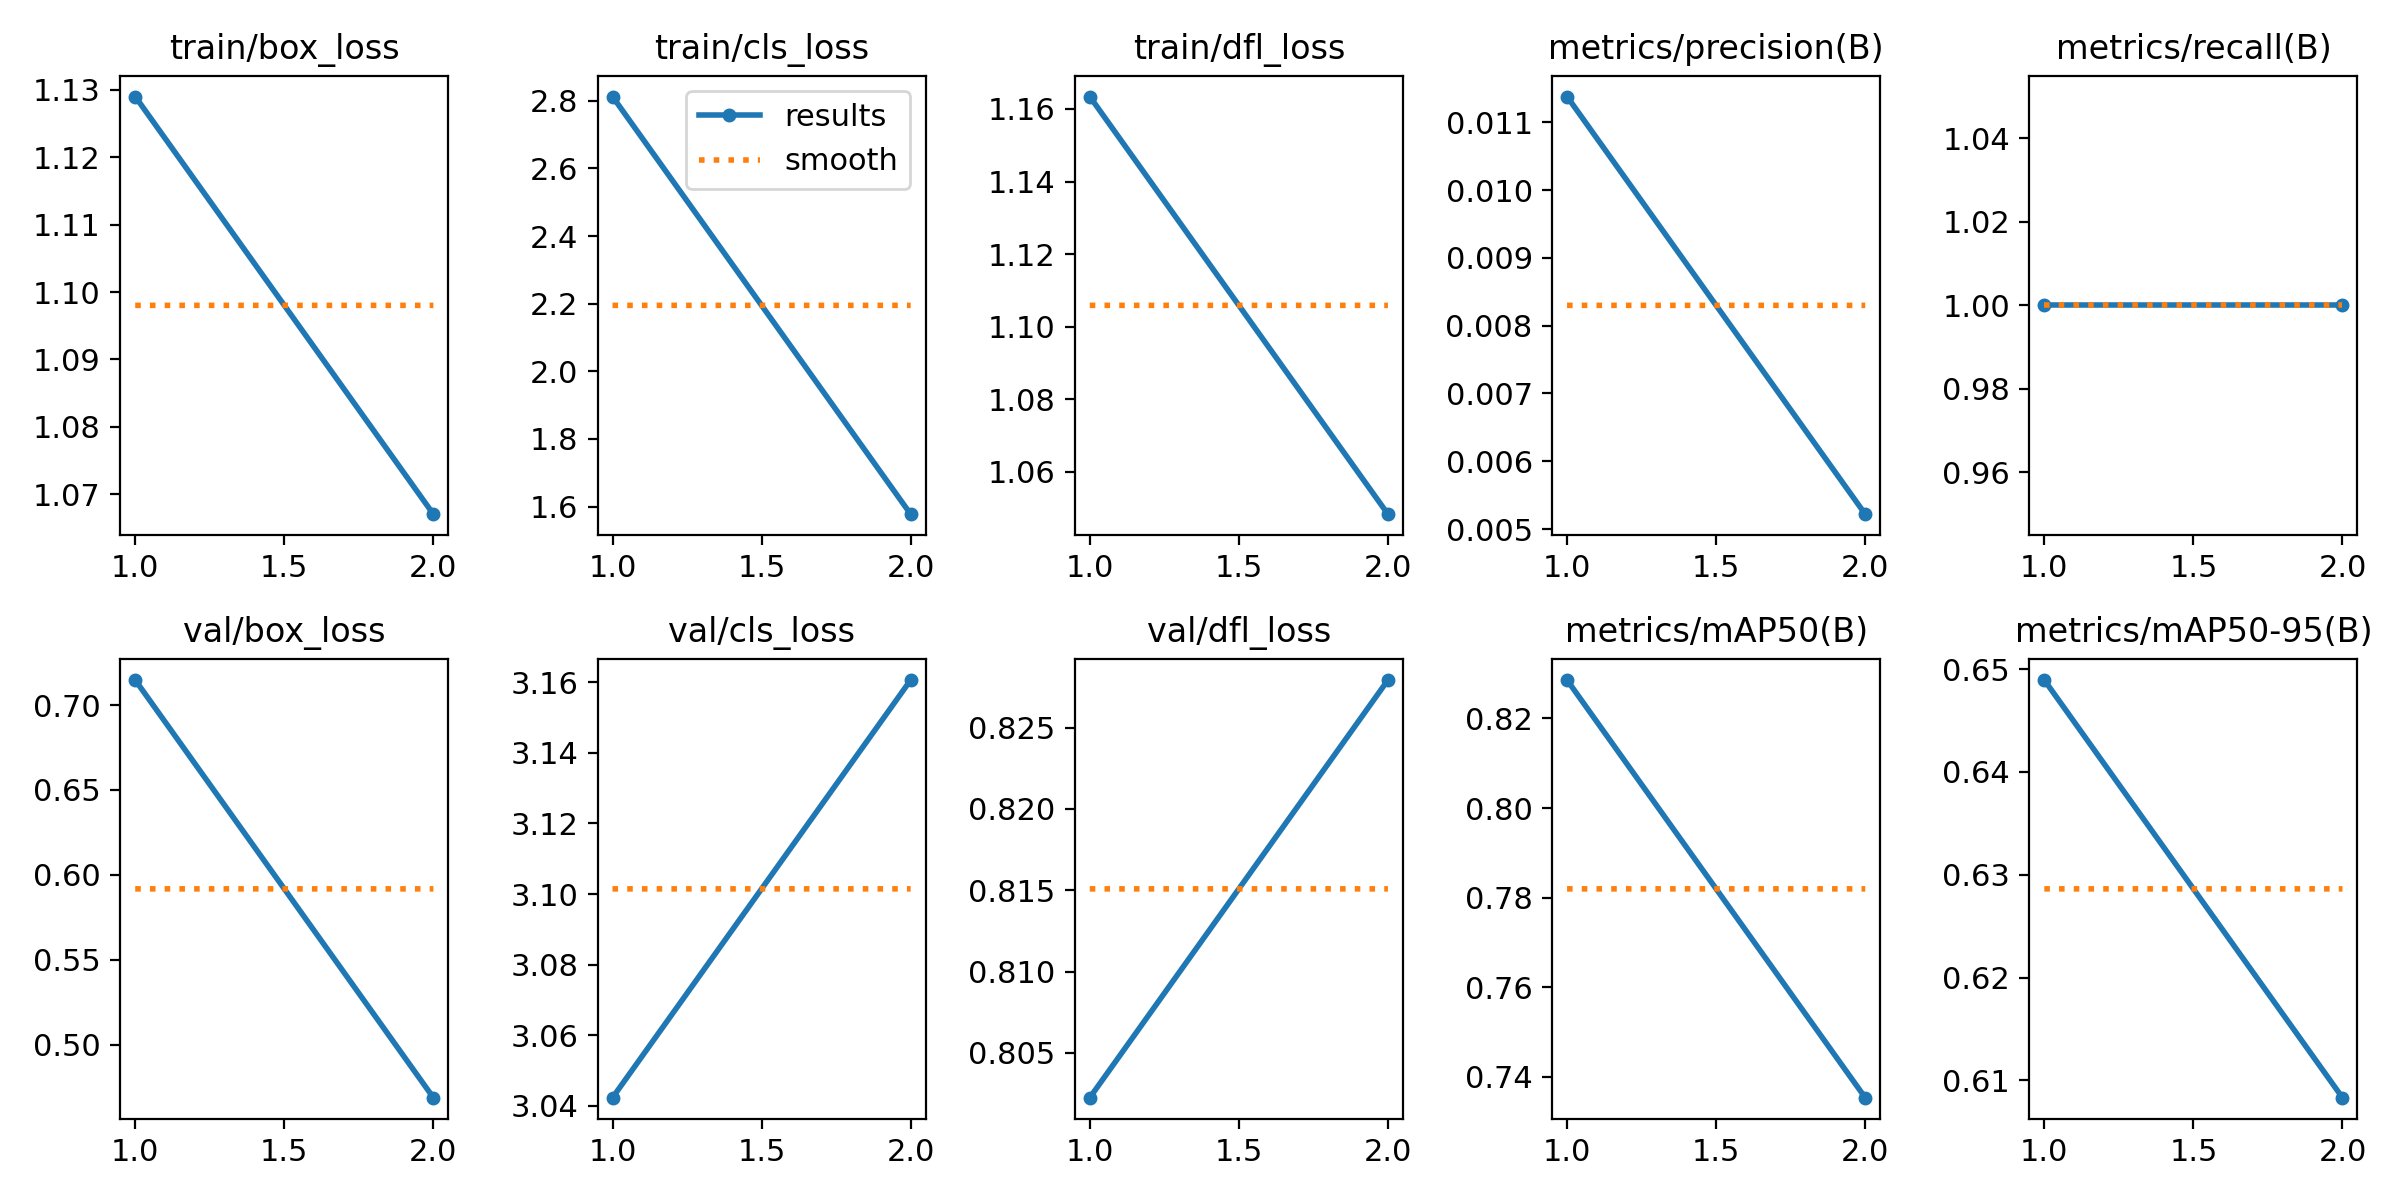

The file beside this chart, header and first rows:
epoch, time, train/box_loss, train/cls_loss, train/dfl_loss, metrics/precision(B), metrics/recall(B), metrics/mAP50(B), metrics/mAP50-95(B), val/box_loss, val/cls_loss, val/dfl_loss, lr/pg0, lr/pg1, lr/pg2
1, 67.48, 1.129, 2.812, 1.163, 0.01138, 1, 0.8286, 0.6489, 0.7147, 3.042, 0.8022, 0.00024, 0.00024, 0.00024
2, 134.2, 1.067, 1.578, 1.048, 0.00522, 1, 0.7353, 0.6083, 0.4687, 3.161, 0.8279, 0.0002525, 0.0002525, 0.0002525
